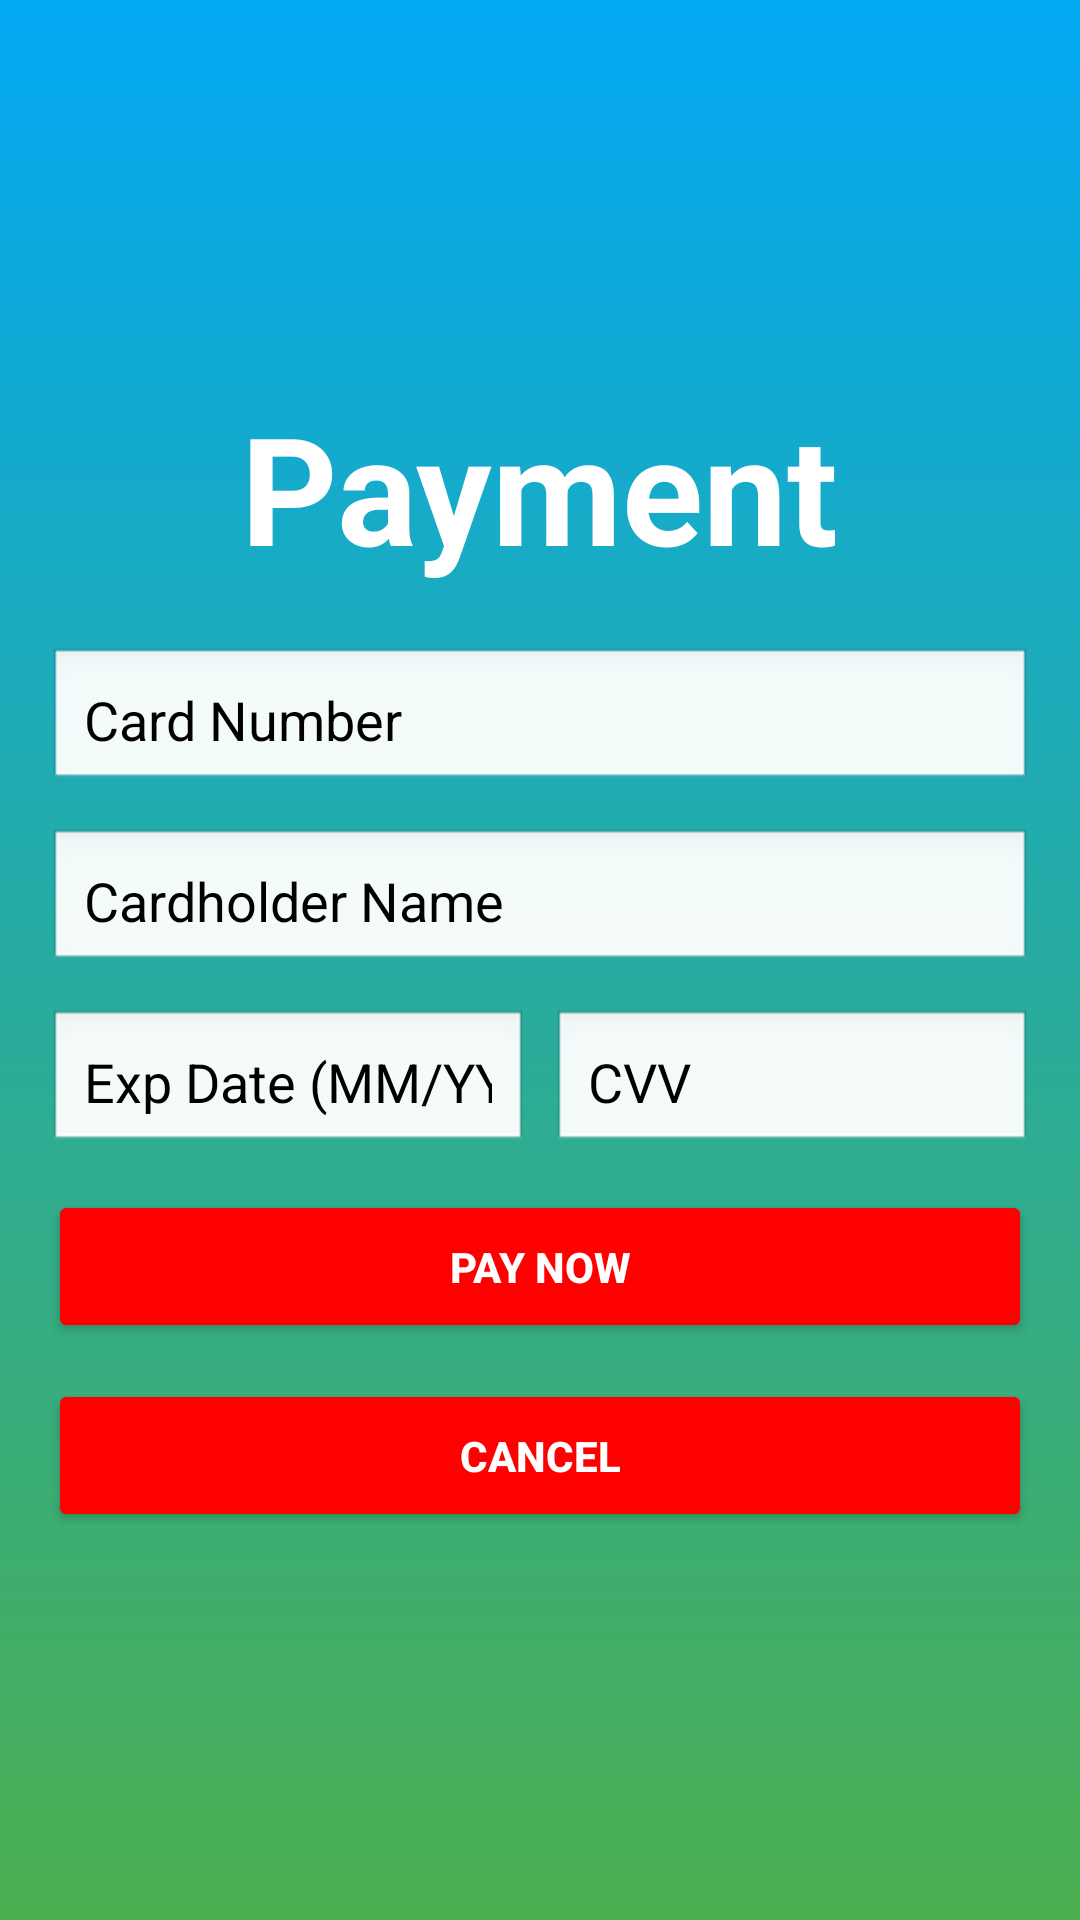

Android layout source for this screen:
<!-- AndroidManifest.xml: application theme Theme.Reduce_food_wastage_app -->
<!-- res/layout/activity_payment.xml -->
<?xml version="1.0" encoding="utf-8"?>
<LinearLayout xmlns:android="http://schemas.android.com/apk/res/android"
    android:layout_width="match_parent"
    android:layout_height="match_parent"
    android:orientation="vertical"
    android:gravity="center"
    android:padding="16dp"
    android:background="@drawable/gradient_background">

    
    <TextView
        android:layout_width="wrap_content"
        android:layout_height="wrap_content"
        android:text="Payment"
        android:textSize="50sp"
        android:textColor="@color/white"
        android:textStyle="bold"
        android:layout_marginBottom="20dp"
        android:layout_gravity="center"/>

    
    <EditText
        android:id="@+id/cardNumberInput"
        android:layout_width="match_parent"
        android:layout_height="wrap_content"
        android:hint="Card Number"
        android:inputType="number"
        android:maxLength="16"
        android:textColorHint="@color/black"
        android:textColor="@color/black"
        android:padding="12dp"
        android:background="@android:drawable/edit_text"
        android:layout_marginBottom="12dp" />

    
    <EditText
        android:id="@+id/cardHolderNameInput"
        android:layout_width="match_parent"
        android:layout_height="wrap_content"
        android:hint="Cardholder Name"
        android:inputType="textPersonName"
        android:padding="12dp"
        android:background="@android:drawable/edit_text"
        android:textColorHint="@color/black"
        android:textColor="@color/black"
        android:layout_marginBottom="12dp" />

    
    <LinearLayout
        android:layout_width="match_parent"
        android:layout_height="wrap_content"
        android:orientation="horizontal"
        android:layout_marginBottom="12dp">

        
        <EditText
            android:id="@+id/expirationDateInput"
            android:layout_width="0dp"
            android:layout_height="wrap_content"
            android:layout_weight="1"
            android:hint="Exp Date (MM/YY)"
            android:inputType="date"
            android:padding="12dp"
            android:background="@android:drawable/edit_text"
            android:textColorHint="@color/black"
            android:textColor="@color/black"
            android:layout_marginEnd="8dp" />

        
        <EditText
            android:id="@+id/cvvInput"
            android:layout_width="0dp"
            android:layout_height="wrap_content"
            android:layout_weight="1"
            android:hint="CVV"
            android:inputType="numberPassword"
            android:maxLength="3"
            android:padding="12dp"
            android:background="@android:drawable/edit_text"
            android:textColorHint="@color/black"
            android:textColor="@color/black"/>
    </LinearLayout>

    
    <Button
        android:id="@+id/payNowButton"
        android:layout_width="match_parent"
        android:layout_height="wrap_content"
        android:text="Pay Now"
        android:textColor="#FFFFFF"
        android:backgroundTint="#FF0000"
        android:padding="16dp"
        android:textStyle="bold"
        android:layout_marginBottom="12dp" />

    
    <Button
        android:id="@+id/cancelButton"
        android:layout_width="match_parent"
        android:layout_height="wrap_content"
        android:text="Cancel"
        android:textColor="#FFFFFF"
        android:backgroundTint="#FF0000"
        android:padding="16dp"
        android:textStyle="bold" />
</LinearLayout>
<!-- resources referenced by this layout -->
<resources>
  <!-- drawable gradient_background (drawable) -->
  <?xml version="1.0" encoding="utf-8"?>
  <layer-list xmlns:android="http://schemas.android.com/apk/res/android">
      <item>
          <shape>
              <gradient
                  android:startColor="#03A9F4 "
                  android:endColor="#4CAF50 "
                  android:angle="270"/>  
          </shape>
      </item>
  </layer-list>
  <style name="Theme.Reduce_food_wastage_app" parent="Base.Theme.Reduce_food_wastage_app" />
  <style name="Base.Theme.Reduce_food_wastage_app" parent="Theme.Material3.DayNight.NoActionBar">
          
          
      </style>
  <!-- not gathered from this repository: default colours our renderer supplied (Android Studio template values) -->
  <color name="black">#FF000000</color>
  <color name="white">#FFFFFFFF</color>
</resources>
